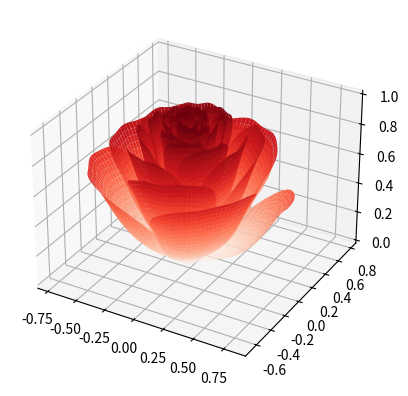

Write Python code to recreate this figure.
import numpy as np
import matplotlib.pyplot as plt

fig = plt.figure()
ax = fig.add_subplot(projection = '3d')
# 将相位向后移动了6*pi
[x, t] = np.meshgrid(
    np.array(range(25)) / 24.0,
    np.arange(0, 575.5, 0.5) / 575 * 20 * np.pi + 4 * np.pi)
p = (np.pi / 2) * np.exp(-t / (8 * np.pi))
# 添加边缘扰动
change = np.sin(15 * t) / 150
# 将t的参数减少，使花瓣的角度变大
u = 1 - (1 - np.mod(3.3 * t, 2 * np.pi) / np.pi)**4 / 2 + change
y = 2 * (x**2 - x)**2 * np.sin(p)
r = u * (x * np.sin(p) + y * np.cos(p))
h = u * (x * np.cos(p) - y * np.sin(p))
c = plt.get_cmap('Reds')
surf = ax.plot_surface(r * np.cos(t),
                       r * np.sin(t),
                       h,
                       rstride=1,
                       cstride=1,
                       cmap=c,
                       linewidth=0,
                       antialiased=True)
plt.show()
